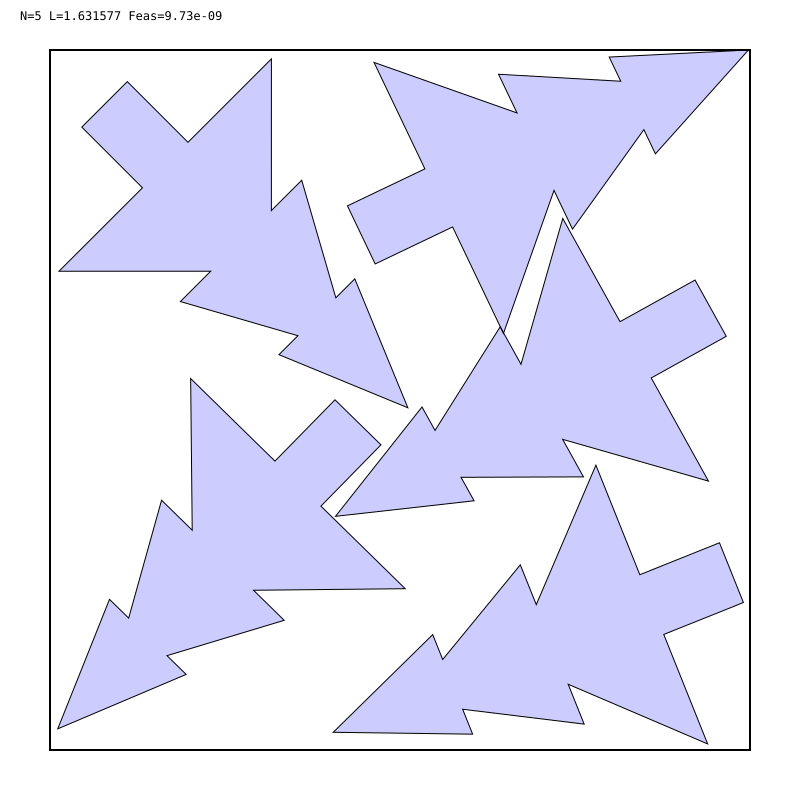

Source data for this figure (header and first rows):
# prefix=out/N005/graph_ms_1h/N005_ms_s2…
i, cx, cy, theta_rad
0, 0.5492, 0.117, 2.077
1, 0.5869, -0.4768, 1.952
2, -0.5473, 0.5476, 3.927
3, -0.2379, -0.1949, 2.367
4, 0.09029, 0.471, 5.158
